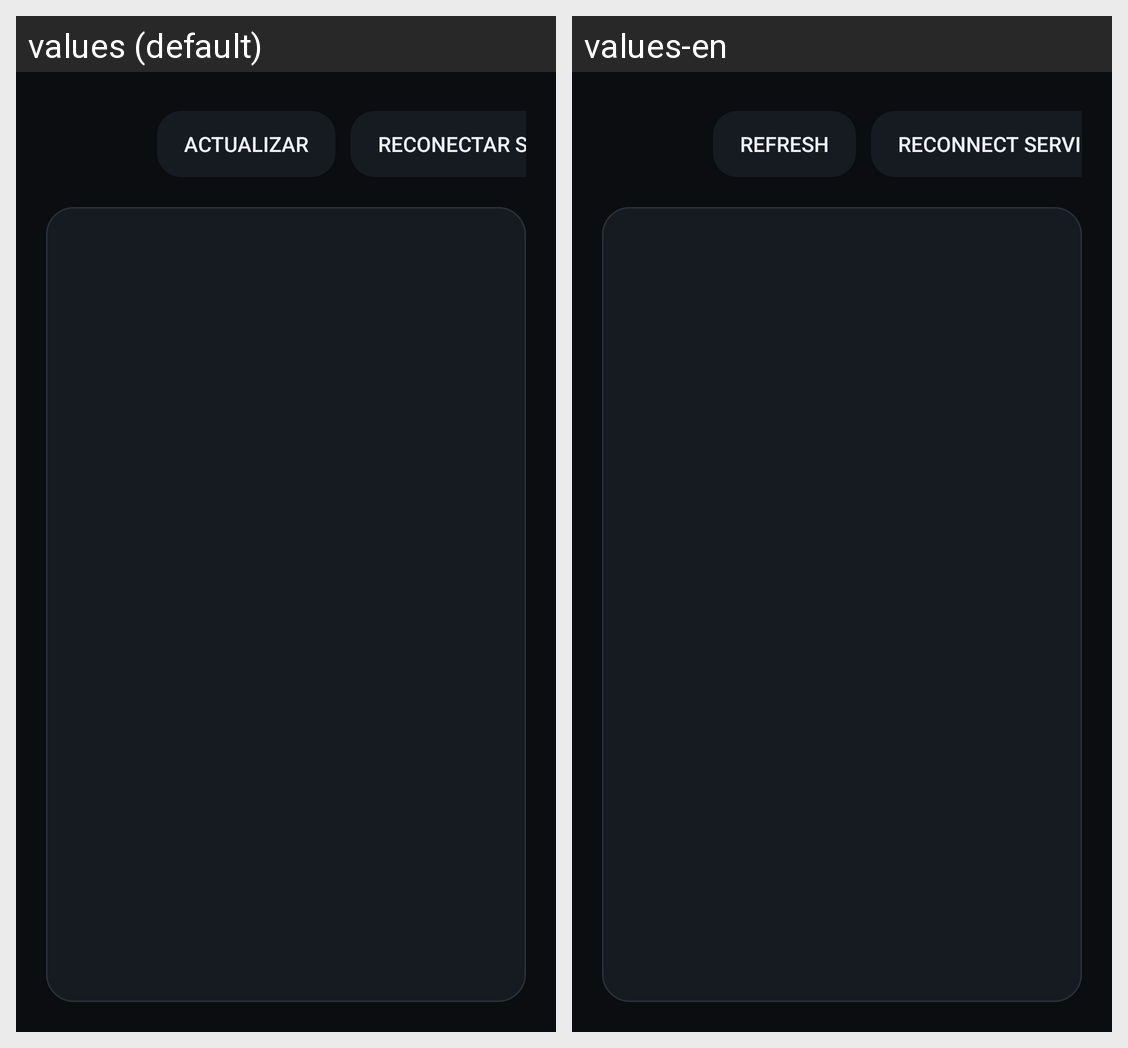

Strings drawn on this Android screen and how each of the app's shown locales translates them:
Android screen res/layout/activity_diag.xml rendered under 2 locales, left to right: values (default), values-en. Device: Nexus 5 (rendered at 1080×1920; each locale shown at half size, 540×960, under a caption strip naming it); theme Theme.Launcher.
Strings drawn on this screen, with the default value and each locale's value (text and hints the layout hard-codes, and strings that could not be matched under every locale, appear in the picture but are not listed):

diag_refresh
  values: Actualizar
  values-en: Refresh

diag_reconnect
  values: Reconectar servicios
  values-en: Reconnect services
